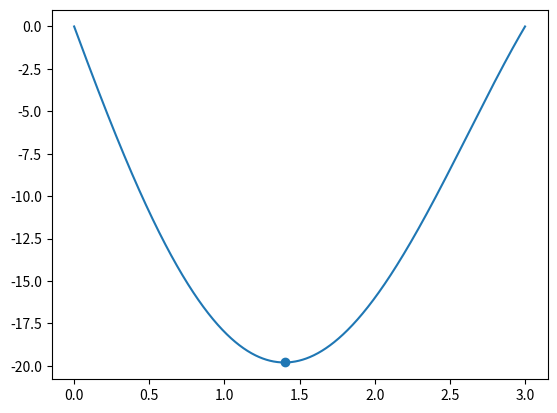

Reproduce this figure in Python.
import numpy as np
import matplotlib.pyplot as plt


def fibonacci(n):
    if n in (1, 2):
        return 1
    return fibonacci(n - 1) + fibonacci(n - 2)

def fibonacci_method(f, a, b, max_error = 0.01):
    n = 1
    while abs(b - a)/max_error > fibonacci(n):
        n += 1

    x1 = a + fibonacci(n - 2)/fibonacci(n) * (b - a)
    x2 = a + b - x1

    for _ in range(2, n + 1):
        if f(x1) <= f(x2):
            b = x2
            x2 = x1
            x1 = a + b - x2
        else:
            a = x1
            x1 = x2
            x2 = a + b - x1

    if f(x1) < f(x2):
        x = x1
    else:
        x = x2

    return x, f(x), n

def main():
    f = lambda x: -(x**4 - 5*x**3 - 2*x**2 + 24*x)

    a = 0
    b = 3

    x = np.linspace(a, b, 1000)

    xopt, fopt, n = fibonacci_method(f, a, b)

    plt.plot(x, f(x))
    plt.scatter(xopt, fopt)
    plt.show()


if __name__ == "__main__":
    main()